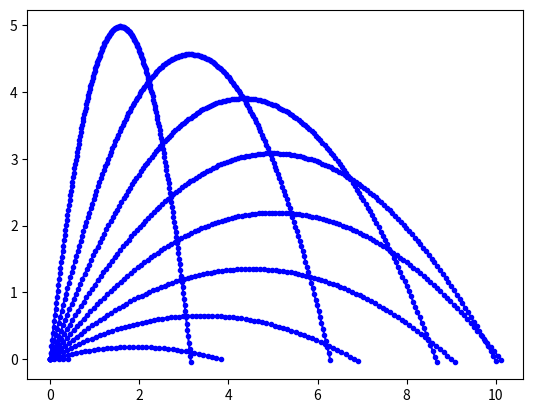

The matplotlib source for this figure:
#!/usr/bin/env python3

import numpy as np
from scipy.integrate import ode
from scipy.optimize import fsolve
import matplotlib.pyplot as plt
import warnings

import math


def logistic(t, y, r):
    return r * y * (1.0 - y)

def ode45_test():
    r = .01
    t0 = 0
    y0 = 1e-5
    t1 = 5000.0
    solver = ode(logistic).set_integrator('dopri5', nsteps=1)
    solver.set_initial_value(y0, t0).set_f_params(r)

    # Suppress warnings
    solver._integrator.iwork[2] = -1
    warnings.filterwarnings("ignore", category=UserWarning)

    sol = []

    # Integrate until t1
    while solver.t < t1:
        solver.integrate(t1, step=True)
        sol.append([solver.t, solver.y])

    # Set warnings back on
    warnings.resetwarnings()

    # Plot the data
    sol = np.array(sol)
    plt.plot(sol[:,0], sol[:,1], 'b.-')
    plt.show()

def get_path(v, ang):
    """Show the path of the baseball"""
    ang = math.radians(ang)
    arr = []
    for t in range(1000):
        ms = t/100
        x_pos = math.cos(ang) * v * ms
        y_pos = math.sin(ang) * v * ms + 0.5 * -9.8 * math.pow(ms, 2)
        arr.append((x_pos, y_pos))
        if (y_pos < 0):
            break

    return np.array(arr)

def show_paths(np_arrs):
    for x in np_arrs:
        plt.plot(x[:,0], x[:,1], 'b.-')
    
    plt.show()


if __name__ == "__main__":
    BASEBALL_M = 0.145 # Mass (kg)
    BASEBALL_CD = 0.2 # Drag coeff 
    BASEBALL_P = 1.2 # Air denity @ sea level (kg/m^3)
    BASEBALL_RAD = 0.076/2 # Radius (m)
    BASEBALL_A = math.pi * math.pow(BASEBALL_RAD, 2) # Cross-sectional area (m^2)

    # Air resistance
    BASEBALL_B = 1/2 * BASEBALL_P * BASEBALL_CD * BASEBALL_A
    
    show_paths((get_path(10, x) for x in range(1, 90, 10)))


